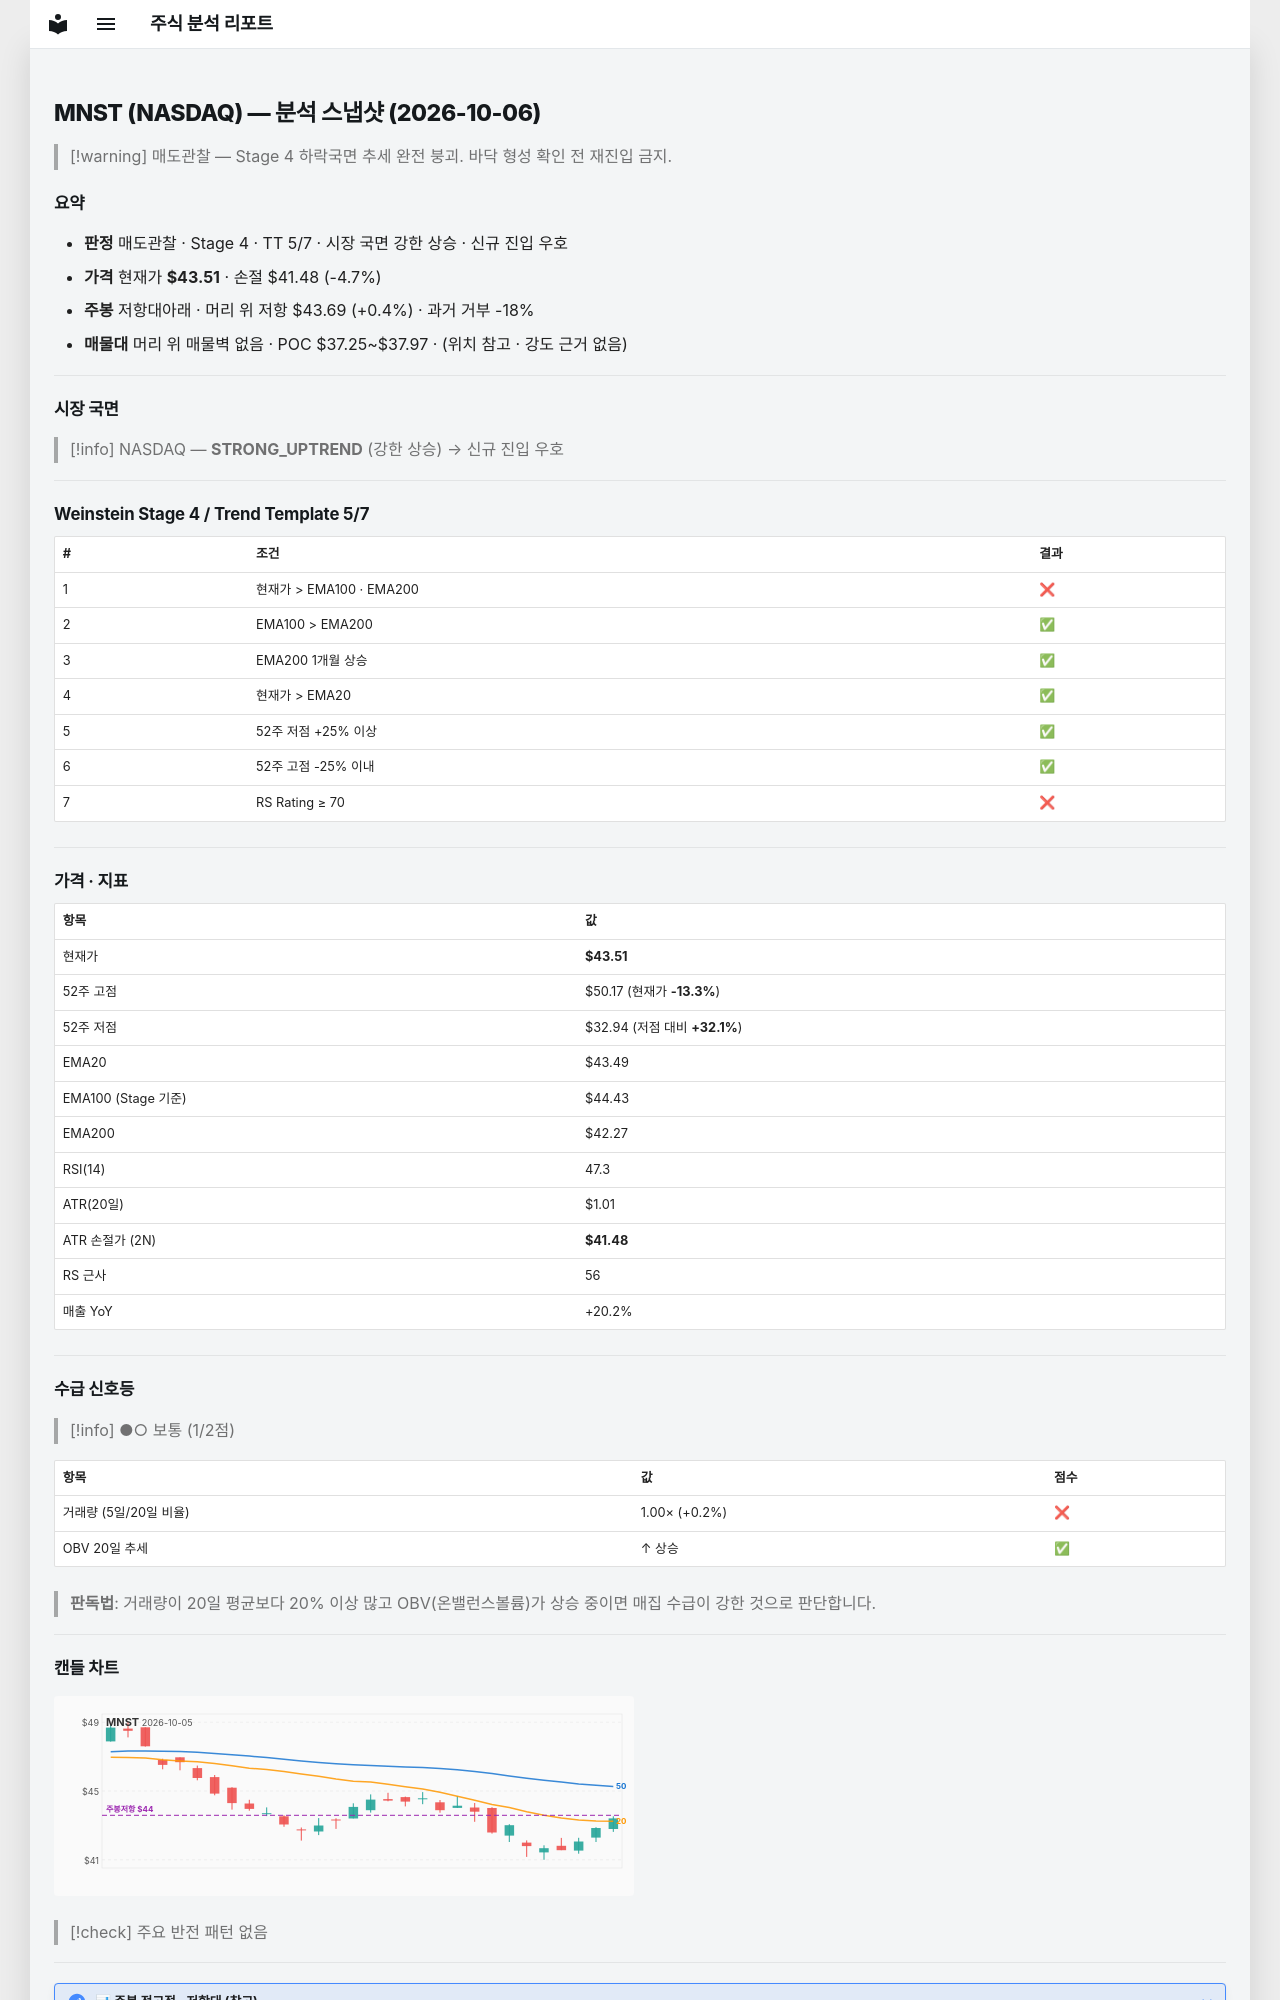

repository: soloandco/stock-reports · page: snapshots/MNST-2026-10-06/index.html · generator: mkdocs

---
type: analysis-snapshot
title: MNST 분석 스냅샷
ticker: MNST
market: NASDAQ
created: 2026-10-06
updated: 2026-10-06
bar-date: 2026-10-05
verdict: 매도관찰
real-rr: 0.09
sma50-gap-pct: 0.0
weekly-position: 저항대아래
weekly-overhead-price: 43.69
weekly-overhead-pct: 0.4
stage: 4
trend-template-score: 5
tt-max: 7
ma-set: ema-20-100-200
price: 43.5099983215332
stop-price: 41.482196206441444
market-regime: STRONG_UPTREND
supply-demand-score: 1/2
supply-demand-label: 보통
status: tracking
tags:
  - stock-agent
  - watchlist
  - MNST
  - analysis
related:
  - "[[analysis-template]]"
---

# MNST (NASDAQ) — 분석 스냅샷 (2026-10-06)

> [!warning] 매도관찰 — Stage 4 하락국면
> 추세 완전 붕괴. 바닥 형성 확인 전 재진입 금지.

## 요약

- **판정** 매도관찰 · Stage 4 · TT 5/7 · 시장 국면 강한 상승 · 신규 진입 우호
- **가격** 현재가 **$43.51** · 손절 $41.48 (-4.7%)
- **주봉** 저항대아래 · 머리 위 저항 $43.69 (+0.4%) · 과거 거부 -18%
- **매물대** 머리 위 매물벽 없음 · POC $37.25~$37.97 · (위치 참고 · 강도 근거 없음)

---

## 시장 국면

> [!info] NASDAQ — **STRONG_UPTREND** (강한 상승) → 신규 진입 우호

---

## Weinstein Stage 4 / Trend Template 5/7

| # | 조건 | 결과 |
|---|------|------|
| 1 | 현재가 > EMA100 · EMA200 | ❌ |
| 2 | EMA100 > EMA200 | ✅ |
| 3 | EMA200 1개월 상승 | ✅ |
| 4 | 현재가 > EMA20 | ✅ |
| 5 | 52주 저점 +25% 이상 | ✅ |
| 6 | 52주 고점 -25% 이내 | ✅ |
| 7 | RS Rating ≥ 70 | ❌ |

---

## 가격 · 지표

| 항목 | 값 |
|------|---|
| 현재가 | **$43.51** |
| 52주 고점 | $50.17 (현재가 **-13.3%**) |
| 52주 저점 | $32.94 (저점 대비 **+32.1%**) |
| EMA20 | $43.49 |
| EMA100 (Stage 기준) | $44.43 |
| EMA200 | $42.27 |
| RSI(14) | 47.3 |
| ATR(20일) | $1.01 |
| ATR 손절가 (2N) | **$41.48** |
| RS 근사 | 56 |
| 매출 YoY | +20.2% |

---
## 수급 신호등

> [!info] ●○ 보통 (1/2점)

| 항목 | 값 | 점수 |
|------|------|------|
| 거래량 (5일/20일 비율) | 1.00× (+0.2%) | ❌ |
| OBV 20일 추세 | ↑ 상승 | ✅ |

> **판독법**: 거래량이 20일 평균보다 20% 이상 많고 OBV(온밸런스볼륨)가 상승 중이면 매집 수급이 강한 것으로 판단합니다.

---
